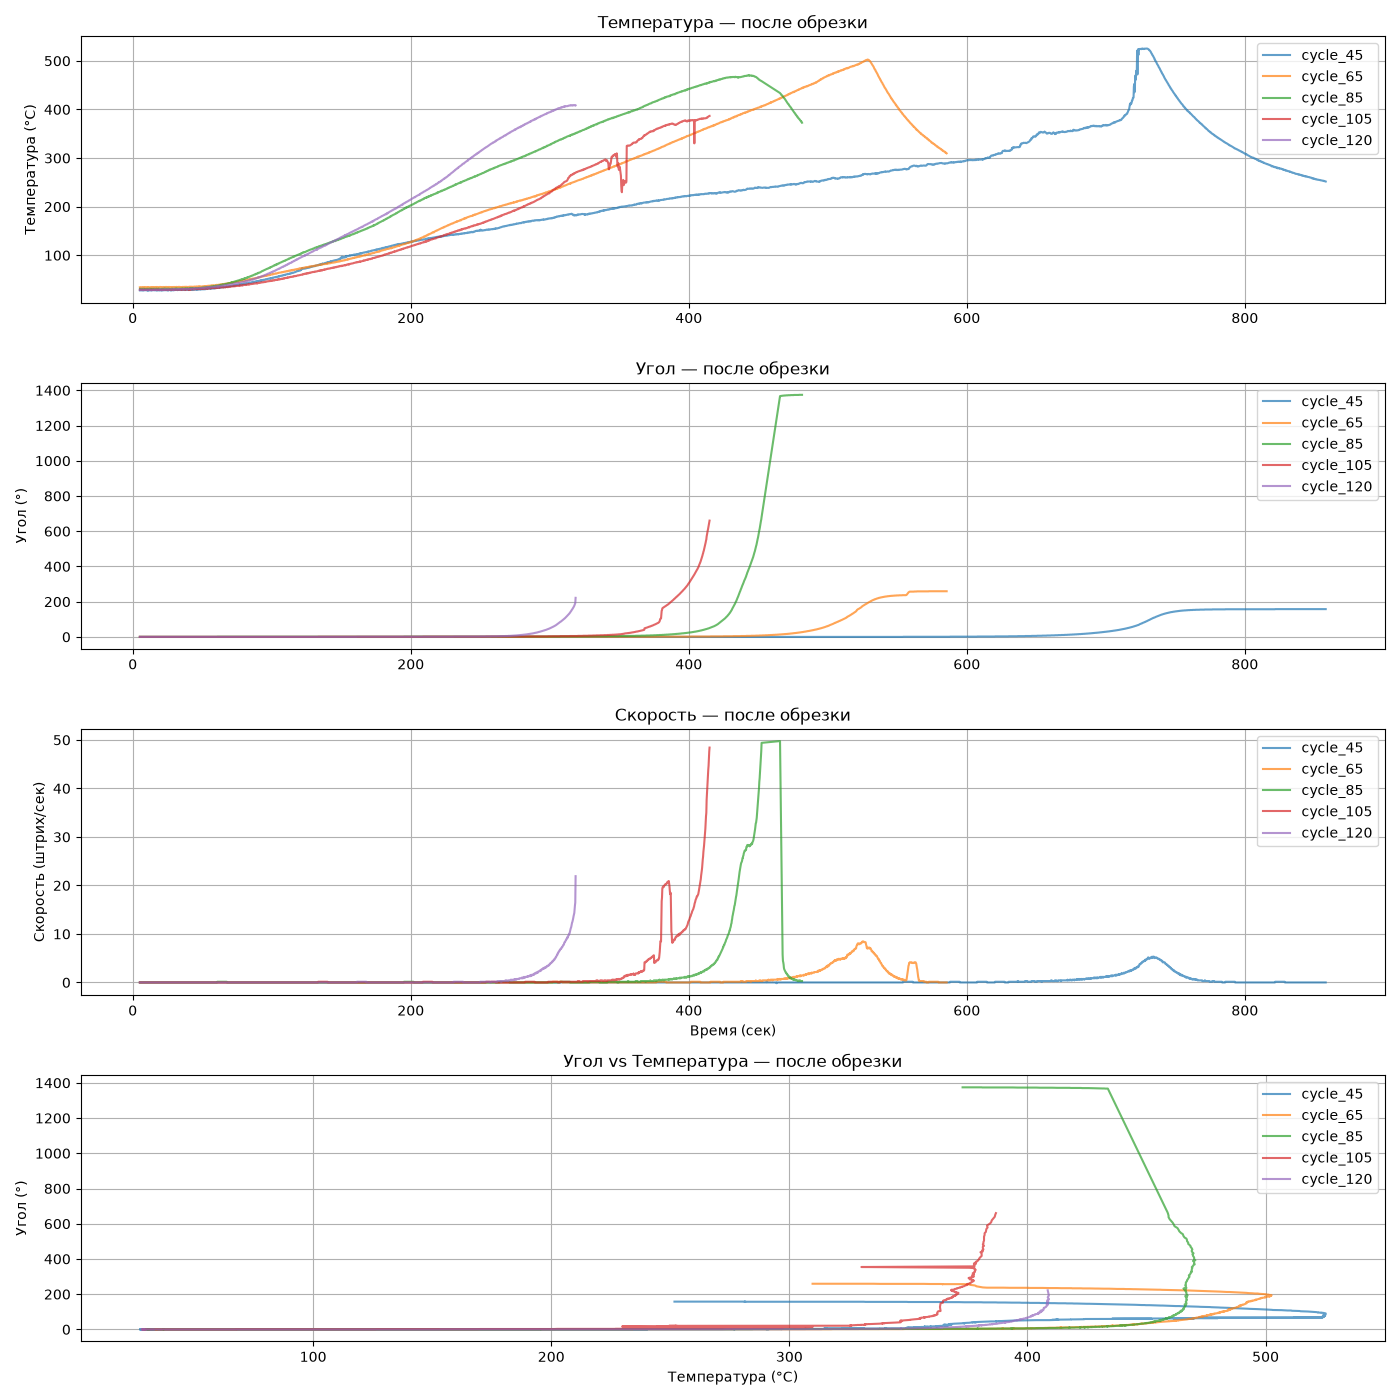

The file beside this chart, header and first rows:
Температура, Деформация, Время, Напряжение, Напряжение_цикла, Цикл, Угол_град, d_Д, d_В, Скорость_raw, Скорость, log_Время, T_гом, Угол_штрих
27.75, 0.0, 5.165, 44.52, 45, cycle_45, 0.0, 0.0, 0.233, 0.0, 0.0, 1.819, 0.3225, 0.0
27.75, 0.0, 5.397, 44.53, 45, cycle_45, 0.0, 0.0, 0.232, 0.0, 0.0, 1.856, 0.3225, 0.0
28.0, 0.0, 5.63, 44.53, 45, cycle_45, 0.0, 0.0, 0.233, 0.0, 0.0, 1.892, 0.3228, 0.0
28.0, 0.0, 5.863, 44.52, 45, cycle_45, 0.0, 0.0, 0.233, 0.0, 0.0, 1.926, 0.3228, 0.0
27.75, 0.0, 6.095, 44.53, 45, cycle_45, 0.0, 0.0, 0.232, 0.0, 0.0, 1.959, 0.3225, 0.0
28.25, 0.0, 6.328, 44.52, 45, cycle_45, 0.0, 0.0, 0.233, 0.0, 0.0, 1.992, 0.323, 0.0
28.25, 0.0, 6.561, 44.53, 45, cycle_45, 0.0, 0.0, 0.233, 0.0, 0.0, 2.023, 0.323, 0.0
28.25, 0.0, 6.793, 44.52, 45, cycle_45, 0.0, 0.0, 0.232, 0.0, 0.0, 2.053, 0.323, 0.0
27.75, 0.0, 7.026, 44.52, 45, cycle_45, 0.0, 0.0, 0.233, 0.0, 0.0, 2.083, 0.3225, 0.0
27.75, 0.0, 7.259, 44.53, 45, cycle_45, 0.0, 0.0, 0.233, 0.0, 0.0, 2.111, 0.3225, 0.0
28.5, 0.0, 7.491, 44.52, 45, cycle_45, 0.0, 0.0, 0.232, 0.0, 0.0, 2.139, 0.3233, 0.0
27.75, 0.0, 7.724, 44.53, 45, cycle_45, 0.0, 0.0, 0.233, 0.0, 0.0, 2.166, 0.3225, 0.0
28.25, 0.0, 7.957, 44.52, 45, cycle_45, 0.0, 0.0, 0.233, 0.0, 0.0, 2.192, 0.323, 0.0
28.5, 0.0, 8.189, 44.53, 45, cycle_45, 0.0, 0.0, 0.232, 0.0, 0.0, 2.218, 0.3233, 0.0
28.25, 0.0, 8.422, 44.53, 45, cycle_45, 0.0, 0.0, 0.233, 0.0, 0.0, 2.243, 0.323, 0.0
28.5, 0.0, 8.655, 44.52, 45, cycle_45, 0.0, 0.0, 0.233, 0.0, 0.0, 2.267, 0.3233, 0.0
28.25, 0.0, 8.887, 44.52, 45, cycle_45, 0.0, 0.0, 0.232, 0.0, 0.0, 2.291, 0.323, 0.0
28.25, 0.0, 9.12, 44.52, 45, cycle_45, 0.0, 0.0, 0.233, 0.0, 0.0, 2.315, 0.323, 0.0
28.25, 0.0, 9.353, 44.52, 45, cycle_45, 0.0, 0.0, 0.233, 0.0, 0.0, 2.337, 0.323, 0.0
28.0, 0.0, 9.585, 44.52, 45, cycle_45, 0.0, 0.0, 0.232, 0.0, 0.0, 2.359, 0.3228, 0.0
28.0, 0.0, 9.818, 44.52, 45, cycle_45, 0.0, 0.0, 0.233, 0.0, 0.0, 2.381, 0.3228, 0.0
28.25, 0.0, 10.05, 44.52, 45, cycle_45, 0.0, 0.0, 0.233, 0.0, 0.0, 2.403, 0.323, 0.0
28.25, 0.0, 10.28, 44.52, 45, cycle_45, 0.0, 0.0, 0.232, 0.0, 0.0, 2.423, 0.323, 0.0
28.5, 0.0, 10.52, 44.53, 45, cycle_45, 0.0, 0.0, 0.233, 0.0, 0.0, 2.444, 0.3233, 0.0
27.25, 0.0, 10.75, 44.53, 45, cycle_45, 0.0, 0.0, 0.233, 0.0, 0.0, 2.464, 0.322, 0.0
28.25, 0.0, 10.98, 44.52, 45, cycle_45, 0.0, 0.0, 0.232, 0.0, 0.0, 2.483, 0.323, 0.0
27.75, 0.0, 11.21, 44.52, 45, cycle_45, 0.0, 0.0, 0.233, 0.0, 0.0, 2.503, 0.3225, 0.0
28.5, 0.0, 11.45, 44.52, 45, cycle_45, 0.0, 0.0, 0.233, 0.0, 0.0, 2.521, 0.3233, 0.0
28.25, 0.0, 11.68, 44.53, 45, cycle_45, 0.0, 0.0, 0.232, 0.0, 0.0, 2.54, 0.323, 0.0
27.75, 0.0, 11.91, 44.52, 45, cycle_45, 0.0, 0.0, 0.233, 0.0, 0.0, 2.558, 0.3225, 0.0
28.25, 0.0, 12.14, 44.52, 45, cycle_45, 0.0, 0.0, 0.233, 0.0, 0.0, 2.576, 0.323, 0.0
28.25, 0.0, 12.38, 44.52, 45, cycle_45, 0.0, 0.0, 0.232, 0.0, 0.0, 2.594, 0.323, 0.0
28.0, 0.0, 12.61, 44.52, 45, cycle_45, 0.0, 0.0, 0.233, 0.0, 0.0, 2.611, 0.3228, 0.0
28.25, 0.0, 12.84, 44.52, 45, cycle_45, 0.0, 0.0, 0.233, 0.0, 0.0, 2.628, 0.323, 0.0
28.5, 0.0, 13.07, 44.53, 45, cycle_45, 0.0, 0.0, 0.232, 0.0, 0.0, 2.644, 0.3233, 0.0
27.75, 0.0, 13.31, 44.52, 45, cycle_45, 0.0, 0.0, 0.233, 0.0, 0.0, 2.661, 0.3225, 0.0
28.25, 0.0, 13.54, 44.53, 45, cycle_45, 0.0, 0.0, 0.233, 0.0, 0.0, 2.677, 0.323, 0.0
28.0, 0.0, 13.77, 44.52, 45, cycle_45, 0.0, 0.0, 0.232, 0.0, 0.0, 2.693, 0.3228, 0.0
28.0, 0.0, 14.01, 44.53, 45, cycle_45, 0.0, 0.0, 0.233, 0.0, 0.0, 2.708, 0.3228, 0.0
28.25, 0.0, 14.24, 44.53, 45, cycle_45, 0.0, 0.0, 0.233, 0.0, 0.0, 2.724, 0.323, 0.0
28.25, 0.0, 14.47, 44.52, 45, cycle_45, 0.0, 0.0, 0.232, 0.0, 0.0, 2.739, 0.323, 0.0
28.25, 0.0, 14.7, 44.53, 45, cycle_45, 0.0, 0.0, 0.233, 0.0, 0.0, 2.754, 0.323, 0.0
28.25, 0.0, 14.94, 44.53, 45, cycle_45, 0.0, 0.0, 0.233, 0.0, 0.0, 2.769, 0.323, 0.0
28.25, 0.0, 15.17, 44.53, 45, cycle_45, 0.0, 0.0, 0.232, 0.0, 0.0, 2.783, 0.323, 0.0
28.5, 0.0, 15.4, 44.53, 45, cycle_45, 0.0, 0.0, 0.233, 0.0, 0.0, 2.797, 0.3233, 0.0
28.0, 0.0, 15.63, 44.52, 45, cycle_45, 0.0, 0.0, 0.233, 0.0, 0.0, 2.812, 0.3228, 0.0
28.25, 0.0, 15.87, 44.52, 45, cycle_45, 0.0, 0.0, 0.232, 0.0, 0.0, 2.825, 0.323, 0.0
28.25, 0.0, 16.1, 44.52, 45, cycle_45, 0.0, 0.0, 0.233, 0.0, 0.0, 2.839, 0.323, 0.0
28.25, 0.0, 16.33, 44.52, 45, cycle_45, 0.0, 0.0, 0.233, 0.0, 0.0, 2.853, 0.323, 0.0
28.0, 0.0, 16.57, 44.52, 45, cycle_45, 0.0, 0.0, 0.232, 0.0, 0.0, 2.866, 0.3228, 0.0
28.5, 0.0, 16.8, 44.52, 45, cycle_45, 0.0, 0.0, 0.233, 0.0, 0.0, 2.879, 0.3233, 0.0
28.0, 0.0, 17.03, 44.52, 45, cycle_45, 0.0, 0.0, 0.233, 0.0, 0.0, 2.892, 0.3228, 0.0
27.5, 0.0, 17.26, 44.53, 45, cycle_45, 0.0, 0.0, 0.232, 0.0, 0.0, 2.905, 0.3222, 0.0
28.25, 0.0, 17.5, 44.52, 45, cycle_45, 0.0, 0.0, 0.233, 0.0, 0.0, 2.918, 0.323, 0.0
28.25, 0.0, 17.73, 44.53, 45, cycle_45, 0.0, 0.0, 0.233, 0.0, 0.0, 2.93, 0.323, 0.0
27.75, 0.0, 17.96, 44.52, 45, cycle_45, 0.0, 0.0, 0.232, 0.0, 0.0, 2.942, 0.3225, 0.0
28.25, 0.0, 18.19, 44.52, 45, cycle_45, 0.0, 0.0, 0.233, 0.0, 0.0, 2.955, 0.323, 0.0
28.25, 0.0, 18.43, 44.52, 45, cycle_45, 0.0, 0.0, 0.233, 0.0, 0.0, 2.967, 0.323, 0.0
28.0, 0.0, 18.66, 44.52, 45, cycle_45, 0.0, 0.0, 0.232, 0.0, 0.0, 2.979, 0.3228, 0.0
27.75, 0.0, 18.89, 44.52, 45, cycle_45, 0.0, 0.0, 0.233, 0.0, 0.0, 2.99, 0.3225, 0.0
... 11,202 more rows
